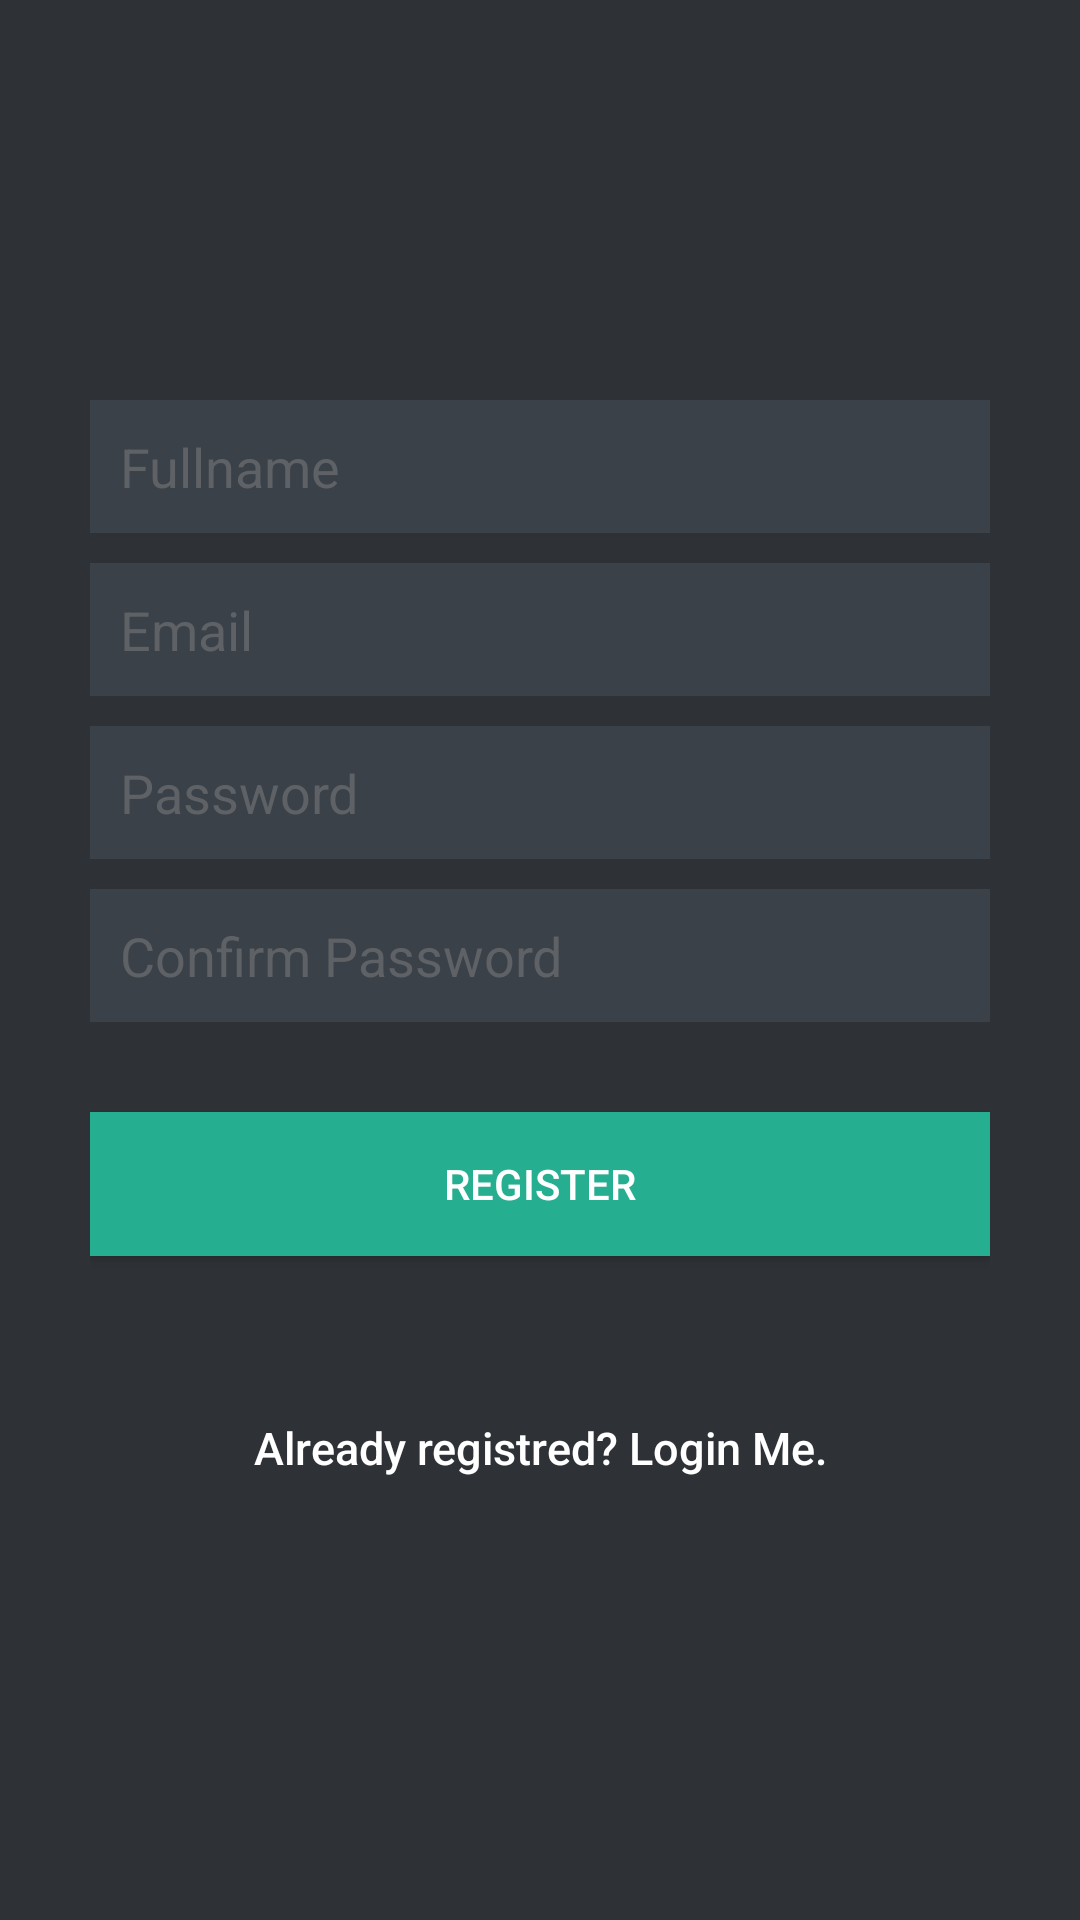

The Android layout XML behind this screen, and the referenced resources:
<!-- AndroidManifest.xml: application theme Theme.AppCompat.Light.NoActionBar -->
<!-- res/layout/fragment_register.xml -->
<?xml version="1.0" encoding="utf-8"?>
<LinearLayout xmlns:android="http://schemas.android.com/apk/res/android"
android:layout_width="fill_parent"
android:layout_height="fill_parent"
android:background="@color/bg_register"
android:gravity="center"
android:orientation="vertical"
android:padding="10dp" >

<LinearLayout
    android:layout_width="fill_parent"
    android:layout_height="wrap_content"
    android:layout_gravity="center"
    android:orientation="vertical"
    android:paddingLeft="20dp"
    android:paddingRight="20dp" >

    <EditText
        android:id="@+id/id_full_name_edit_text"
        android:layout_width="fill_parent"
        android:layout_height="wrap_content"
        android:layout_marginBottom="10dp"
        android:background="@color/input_register_bg"
        android:hint="@string/hint_name"
        android:padding="10dp"
        android:singleLine="true"
        android:inputType="textCapWords"
        android:textColor="@color/input_register"
        android:textColorHint="@color/input_register_hint" />

    <EditText
        android:id="@+id/id_email_edit_text"
        android:layout_width="fill_parent"
        android:layout_height="wrap_content"
        android:layout_marginBottom="10dp"
        android:background="@color/input_register_bg"
        android:hint="@string/hint_email"
        android:inputType="textEmailAddress"
        android:padding="10dp"
        android:singleLine="true"
        android:textColor="@color/input_register"
        android:textColorHint="@color/input_register_hint" />

    <EditText
        android:id="@+id/id_password_edit_text"
        android:layout_width="fill_parent"
        android:layout_height="wrap_content"
        android:layout_marginBottom="10dp"
        android:background="@color/input_register_bg"
        android:hint="@string/hint_password"
        android:inputType="textPassword"
        android:padding="10dp"
        android:singleLine="true"
        android:textColor="@color/input_register"
        android:textColorHint="@color/input_register_hint" />

    <EditText
        android:id="@+id/id_confirm_password_edit_text"
        android:layout_width="fill_parent"
        android:layout_height="wrap_content"
        android:layout_marginBottom="10dp"
        android:background="@color/input_register_bg"
        android:hint="Confirm Password"
        android:inputType="textPassword"
        android:padding="10dp"
        android:singleLine="true"
        android:textColor="@color/input_register"
        android:textColorHint="@color/input_register_hint" />

    <Button
        android:id="@+id/id_register_button"
        android:layout_width="fill_parent"
        android:layout_height="wrap_content"
        android:layout_marginTop="20dip"
        android:background="@color/bg_login"
        android:text="@string/btn_register"
        android:textColor="@color/white" />

    <Button
        android:id="@+id/id_return_to_login_button"
        android:layout_width="fill_parent"
        android:layout_height="wrap_content"
        android:layout_marginTop="40dip"
        android:background="@null"
        android:text="@string/return_to_login_button"
        android:textAllCaps="false"
        android:textColor="@color/white"
        android:textSize="15dp" />
    </LinearLayout>

</LinearLayout>
<!-- resources referenced by this layout -->
<resources>
  <color name="bg_login">#26ae90</color>
  <color name="bg_register">#2e3237</color>
  <color name="input_register">#888888</color>
  <color name="input_register_bg">#3b4148</color>
  <color name="input_register_hint">#5e6266</color>
  <color name="white">#ffffff</color>
  <string name="btn_register">REGISTER</string>
  <string name="hint_email">Email</string>
  <string name="hint_name">Fullname</string>
  <string name="hint_password">Password</string>
  <string name="return_to_login_button">Already registred? Login Me.</string>
</resources>
